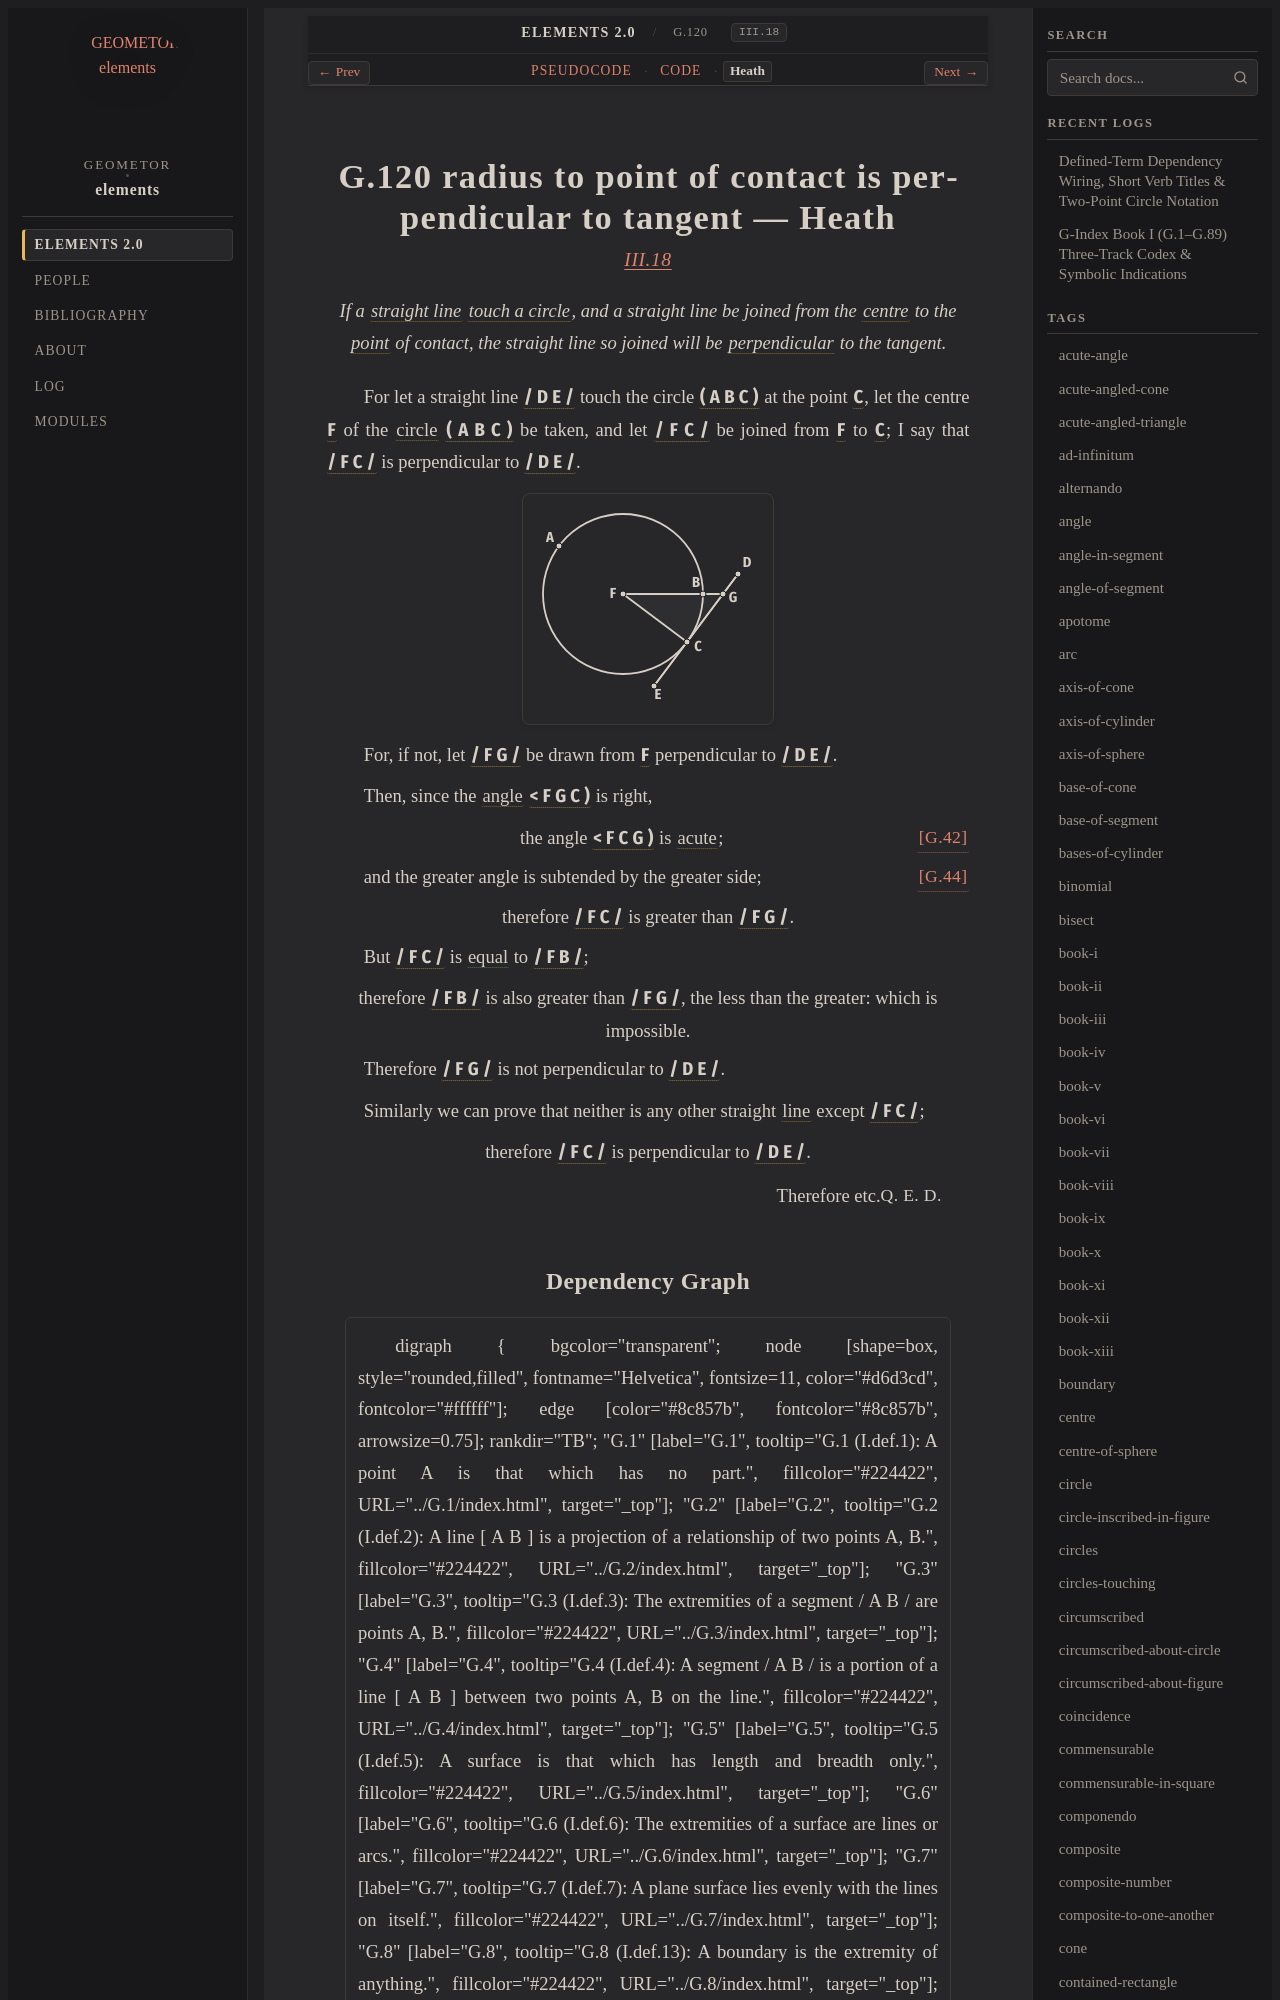

repository: geometor/elements · page: elements2/G.120/heath.html · generator: sphinx

:canonical_id: G.120
:original_id: III.18
:title: G.120 radius to point of contact is perpendicular to tangent
:volume: II
:book: III
:type: prop

G.120 radius to point of contact is perpendicular to tangent — Heath
====================================================================

.. rubric:: `III.18 <https://geometor.github.io/euclid/heath/volume_II/book_iii/propositions/18/>`_

.. enunciation::

   If a :term:`straight line <G.4>` :term:`touch a circle <G.111>`, and a straight line be joined from the :term:`centre <G.11>` to the :term:`point <G.1>` of contact, the straight line so joined will be :term:`perpendicular <G.33>` to the tangent.

For let a straight line :g:`/ D E / <g1:/ D E />` touch the circle :g:`( A B C ) <g1:( A B C )>` at the
point :g:`C <g1:C>`, let the centre :g:`F <g1:F>` of the
:term:`circle <G.10>` :g:`( A B C ) <g1:( A B C )>` be taken, and let :g:`/ F C / <g1:/ F C />`
be joined from :g:`F <g1:F>` to :g:`C <g1:C>`;
I say that :g:`/ F C / <g1:/ F C />` is perpendicular to
:g:`/ D E / <g1:/ D E />`.

.. picture:: g1.svg
   :alt: Diagram for Proposition 18

For, if not, let :g:`/ F G / <g1:/ F G />` be drawn
from :g:`F <g1:F>` perpendicular to :g:`/ D E / <g1:/ D E />`.

Then, since the :term:`angle <G.22>` :g:`< F G C ) <g1:< F G C )>` is
right,

.. assertion:: [G.42] <G.42>

   the angle :g:`< F C G ) <g1:< F C G )>` is :term:`acute <G.77>`;

and the greater angle is subtended
by the greater side; :just:`[G.44] <G.44>`

.. assertion::

   therefore :g:`/ F C / <g1:/ F C />` is greater than :g:`/ F G / <g1:/ F G />`.

But :g:`/ F C / <g1:/ F C />` is :eq:`equal <g1:/ F C / = g1:/ F B />` to :g:`/ F B / <g1:/ F B />`;

.. assertion::

   therefore :g:`/ F B / <g1:/ F B />` is also greater than :g:`/ F G / <g1:/ F G />`, the less than the greater: which is impossible.

Therefore :g:`/ F G / <g1:/ F G />` is not perpendicular to :g:`/ D E / <g1:/ D E />`.

Similarly we can prove that neither is any other straight
:term:`line <G.2>` except :g:`/ F C / <g1:/ F C />`;

.. assertion::

   therefore :g:`/ F C / <g1:/ F C />` is perpendicular to :g:`/ D E / <g1:/ D E />`.

.. qed::

   Therefore etc. :just:`Q. E. D.`
